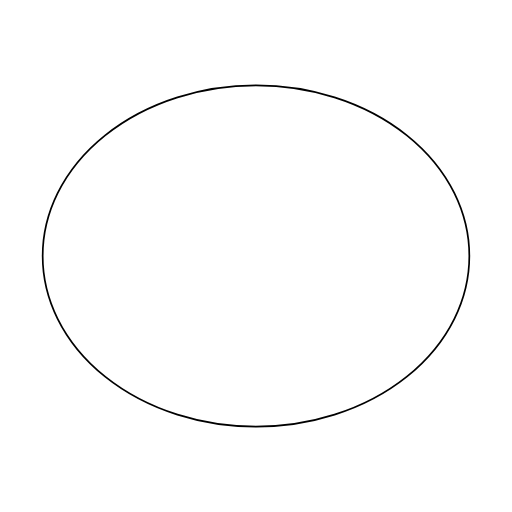
t = 0.00 s
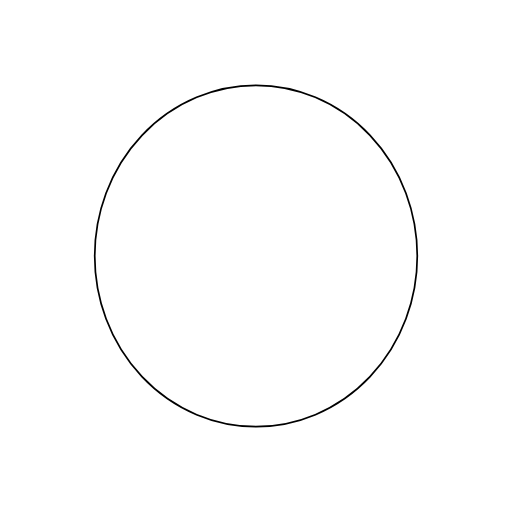
t = 0.75 s
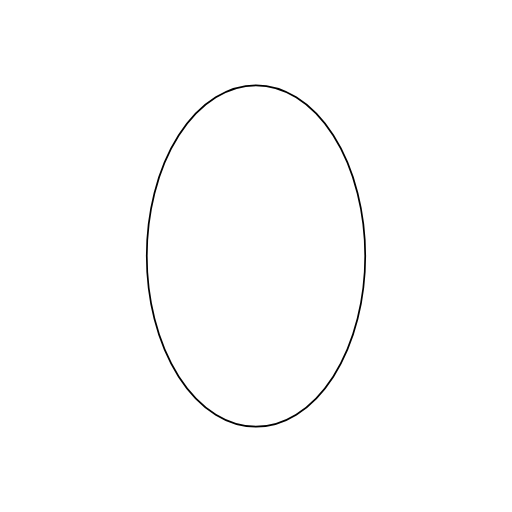
t = 1.50 s
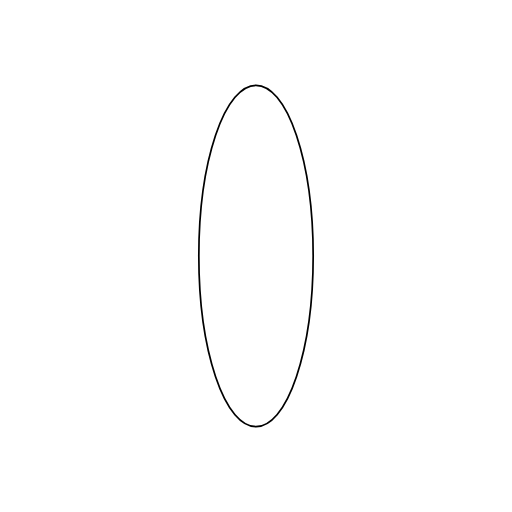
t = 2.25 s

The animated SVG that drew these frames (rendered in a browser with its animation timeline set to each time). Animation: 1 SMIL element (animate=1); one cycle of 3.00 s, repeats indefinitely.

   <svg xmlns="http://www.w3.org/2000/svg"
 xmlns:xlink="http://www.w3.org/1999/xlink"
    id="ellipsespin1" 
   viewBox="0, 0, 300, 300" width="300" height="300" >
        <ellipse cx="150 " cy="150" rx="125" ry="100" stroke="#000000" stroke-opacity="1.0" stroke-width="1" 
        id="Ellipse1" fill="none" >
             <animate attributeName="rx" attributeType="XML" from="125" to="3" dur="3s" repeatCount="indefinite" 
             ></animate>
</ellipse>
</svg>
